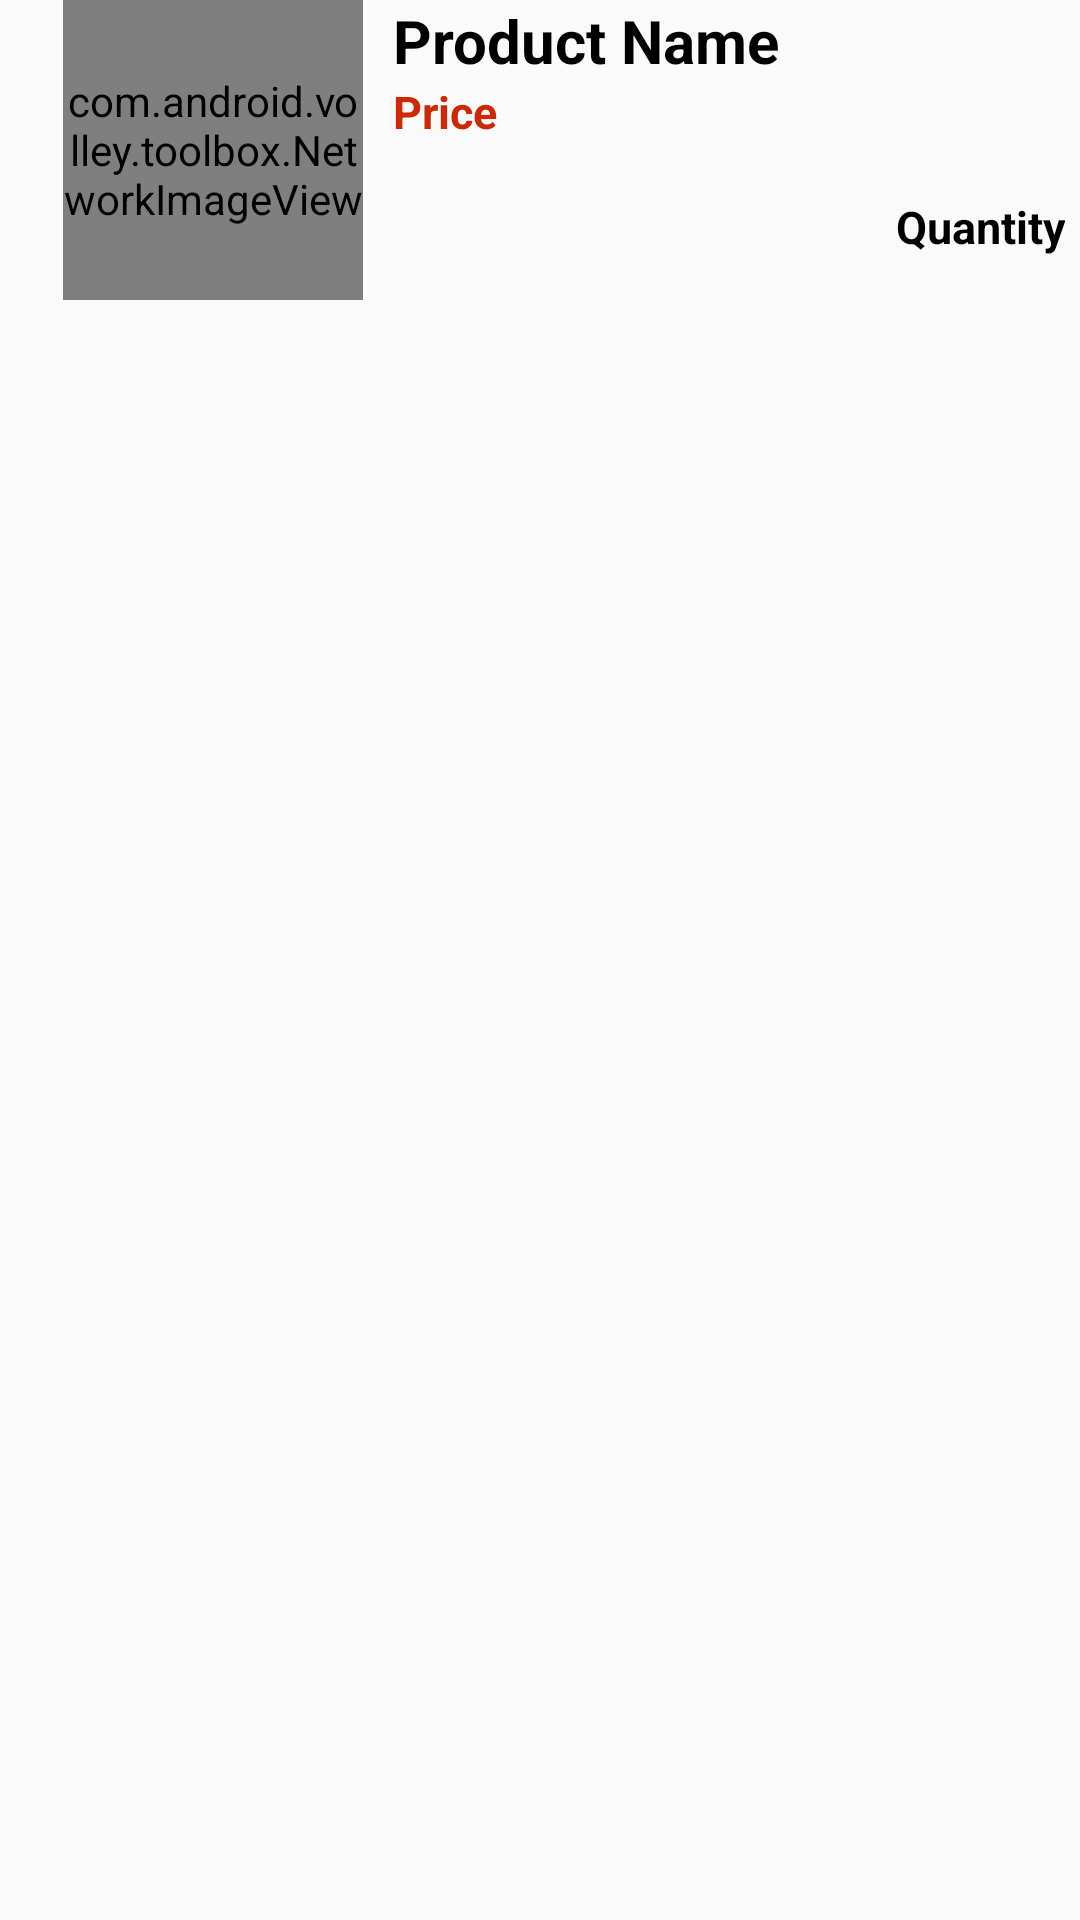

Produce the Android XML layout that renders to this screen, including the resource entries it uses.
<!-- AndroidManifest.xml: application theme AppTheme -->
<!-- res/layout/menu_item.xml -->
<?xml version="1.0" encoding="utf-8"?>
<RelativeLayout xmlns:android="http://schemas.android.com/apk/res/android"
    android:layout_width="match_parent"
    android:layout_height="wrap_content">
    <RelativeLayout
        android:layout_width="match_parent"
        android:layout_height="wrap_content"
        android:id="@+id/relativeLayoutPromotion"
        android:paddingLeft="16dp"
        android:paddingRight="@dimen/activity_horizontal_margin"
        android:paddingTop="@dimen/activity_vertical_margin"
        android:paddingBottom="@dimen/activity_vertical_margin"
        android:layout_marginBottom="5dp"
        android:layout_marginLeft="5dp"
        android:layout_marginRight="5dp"
        android:descendantFocusability="blocksDescendants" >

        <LinearLayout
            android:layout_width="wrap_content"
            android:layout_height="wrap_content"
            android:id="@+id/companyLogoName"
            android:orientation="vertical" >

            <com.android.volley.toolbox.NetworkImageView
                android:layout_width="100dp"
                android:layout_height="100dp"
                android:layout_gravity="center"
                android:id="@+id/MenuImage" />


        </LinearLayout>

        <LinearLayout
            android:layout_width="fill_parent"
            android:layout_height="wrap_content"
            android:orientation="vertical"
            android:id="@+id/promotionDetails"
            android:gravity="left"
            android:layout_toRightOf="@id/companyLogoName"
            android:layout_marginLeft="10dp"
            android:layout_marginBottom="5dp"
            android:weightSum="4">

            <TextView
                android:layout_width="wrap_content"
                android:layout_height="0dp"
                android:id="@+id/Name"
                android:textSize="20sp"
                android:textStyle="bold"
                android:textColor="#000000"
                android:text="Product Name"
                android:ellipsize="end"
                android:layout_weight="1"/>

            <TextView
                android:layout_width="wrap_content"
                android:layout_height="0dp"
                android:id="@+id/Price"
                android:textSize="15sp"
                android:textStyle="bold"
                android:textColor="#cd2906"
                android:ellipsize="end"
                android:text="Price"
                android:layout_weight="1"/>

            <TextView
                android:layout_width="wrap_content"
                android:layout_height="wrap_content"
                android:text="Quantity"
                android:layout_marginTop="18dp"
                android:textSize="15sp"
                android:textStyle="bold"
                android:layout_gravity="end"
                android:textColor="#000000"
                android:id="@+id/textViewQuantity"/>

        </LinearLayout>

        <LinearLayout
            android:layout_width="fill_parent"
            android:layout_height="wrap_content"
            android:orientation="horizontal"
            android:gravity="right"
            android:layout_below="@id/promotionDetails"
            android:layout_toRightOf="@id/companyLogoName"
            android:layout_marginTop="10dp"
            android:layout_marginLeft="10dp" >


        </LinearLayout>

    </RelativeLayout>
</RelativeLayout>
<!-- resources referenced by this layout -->
<resources>
  <style name="AppTheme" parent="Theme.AppCompat.Light.DarkActionBar">
          <item name="colorPrimary">@color/sunglo</item>
          <item name="colorAccent">@color/purple</item>
          <item name="android:titleTextStyle">@android:color/white</item>
      </style>
  <color name="sunglo">#E26A6A</color>
  <color name="purple">#BE90D4</color>
</resources>
